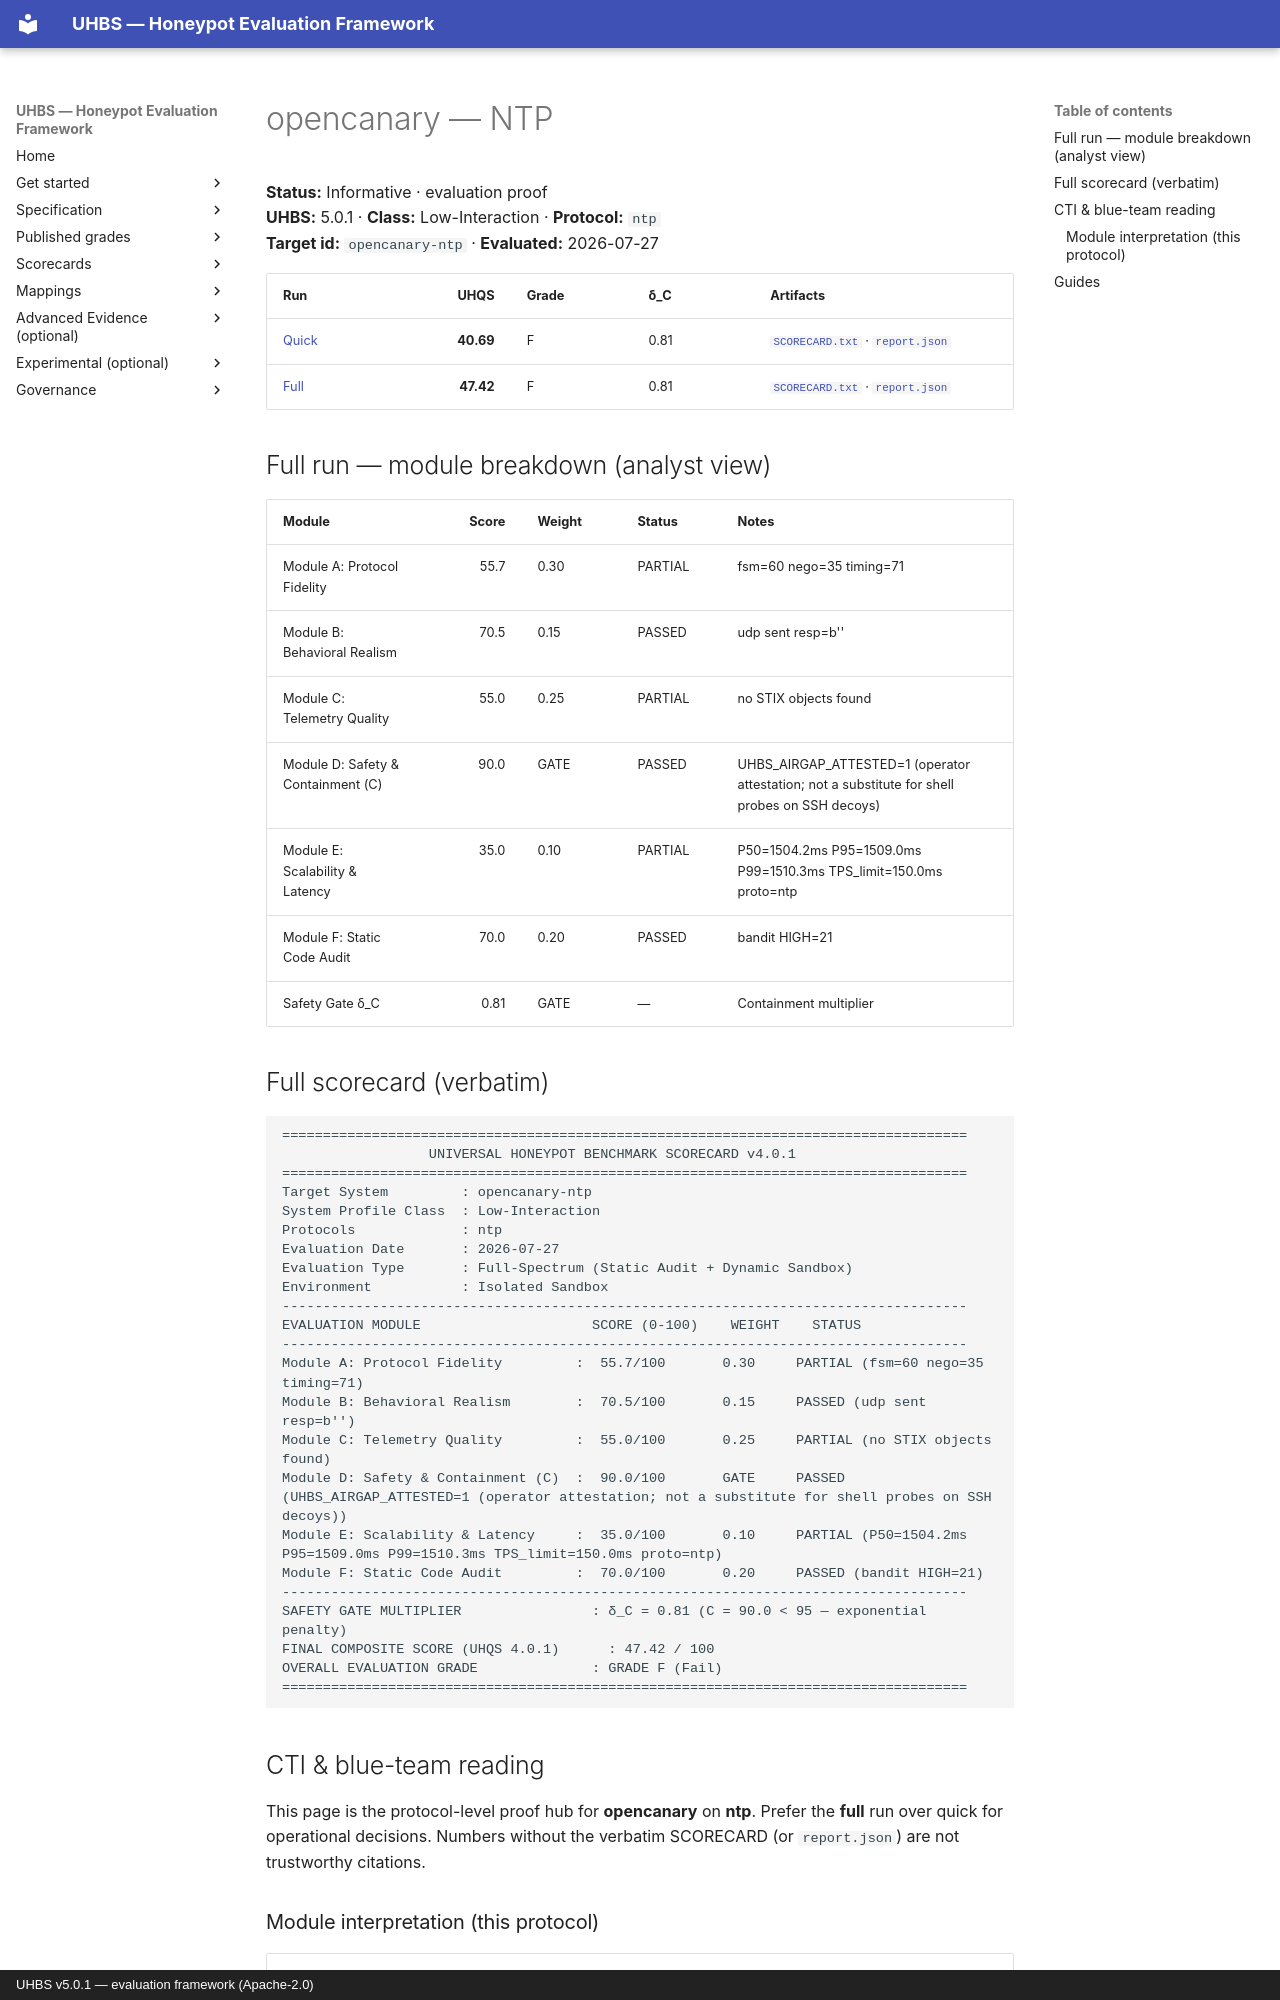

repository: uhbs/uhbs-standard · page: conformance/archive/v5.0.0/opencanary/ntp/index.html · generator: mkdocs · copyright: UHBS v5.0.1 — evaluation framework (Apache-2.0)

# opencanary — NTP

**Status:** Informative · evaluation proof  
**UHBS:** 5.0.1 · **Class:** Low-Interaction · **Protocol:** `ntp`  
**Target id:** `opencanary-ntp` · **Evaluated:** 2026-07-27

| Run | UHQS | Grade | δ_C | Artifacts |
| --- | ---: | --- | --- | --- |
| [Quick](quick/README.md) | **40.69** | F | 0.81 | [`SCORECARD.txt`](quick/SCORECARD.txt) · [`report.json`](quick/report.json) |
| [Full](full/README.md) | **47.42** | F | 0.81 | [`SCORECARD.txt`](full/SCORECARD.txt) · [`report.json`](full/report.json) |

## Full run — module breakdown (analyst view)

| Module | Score | Weight | Status | Notes |
| --- | ---: | --- | --- | --- |
| Module A: Protocol Fidelity | 55.7 | 0.30 | PARTIAL | fsm=60 nego=35 timing=71 |
| Module B: Behavioral Realism | 70.5 | 0.15 | PASSED | udp sent resp=b'' |
| Module C: Telemetry Quality | 55.0 | 0.25 | PARTIAL | no STIX objects found |
| Module D: Safety & Containment (C) | 90.0 | GATE | PASSED | UHBS_AIRGAP_ATTESTED=1 (operator attestation; not a substitute for shell probes on SSH decoys) |
| Module E: Scalability & Latency | 35.0 | 0.10 | PARTIAL | P50=1504.2ms P95=1509.0ms P99=1510.3ms TPS_limit=150.0ms proto=ntp |
| Module F: Static Code Audit | 70.0 | 0.20 | PASSED | bandit HIGH=21 |
| Safety Gate δ_C | 0.81 | GATE | — | Containment multiplier |

## Full scorecard (verbatim)

```text
====================================================================================
                  UNIVERSAL HONEYPOT BENCHMARK SCORECARD v4.0.1
====================================================================================
Target System         : opencanary-ntp
System Profile Class  : Low-Interaction
Protocols             : ntp
Evaluation Date       : 2026-07-27
Evaluation Type       : Full-Spectrum (Static Audit + Dynamic Sandbox)
Environment           : Isolated Sandbox
------------------------------------------------------------------------------------
EVALUATION MODULE                     SCORE (0-100)    WEIGHT    STATUS
------------------------------------------------------------------------------------
Module A: Protocol Fidelity         :  55.7/100       0.30     PARTIAL (fsm=60 nego=35 timing=71)
Module B: Behavioral Realism        :  70.5/100       0.15     PASSED (udp sent resp=b'')
Module C: Telemetry Quality         :  55.0/100       0.25     PARTIAL (no STIX objects found)
Module D: Safety & Containment (C)  :  90.0/100       GATE     PASSED (UHBS_AIRGAP_ATTESTED=1 (operator attestation; not a substitute for shell probes on SSH decoys))
Module E: Scalability & Latency     :  35.0/100       0.10     PARTIAL (P50=1504.2ms P95=1509.0ms P99=1510.3ms TPS_limit=150.0ms proto=ntp)
Module F: Static Code Audit         :  70.0/100       0.20     PASSED (bandit HIGH=21)
------------------------------------------------------------------------------------
SAFETY GATE MULTIPLIER                : δ_C = 0.81 (C = 90.0 < 95 — exponential penalty)
FINAL COMPOSITE SCORE (UHQS 4.0.1)      : 47.42 / 100
OVERALL EVALUATION GRADE              : GRADE F (Fail)
====================================================================================
```

## CTI & blue-team reading

This page is the protocol-level proof hub for **opencanary** on **ntp**. Prefer the **full** run over quick for operational decisions. Numbers without the verbatim SCORECARD (or `report.json`) are not trustworthy citations.
